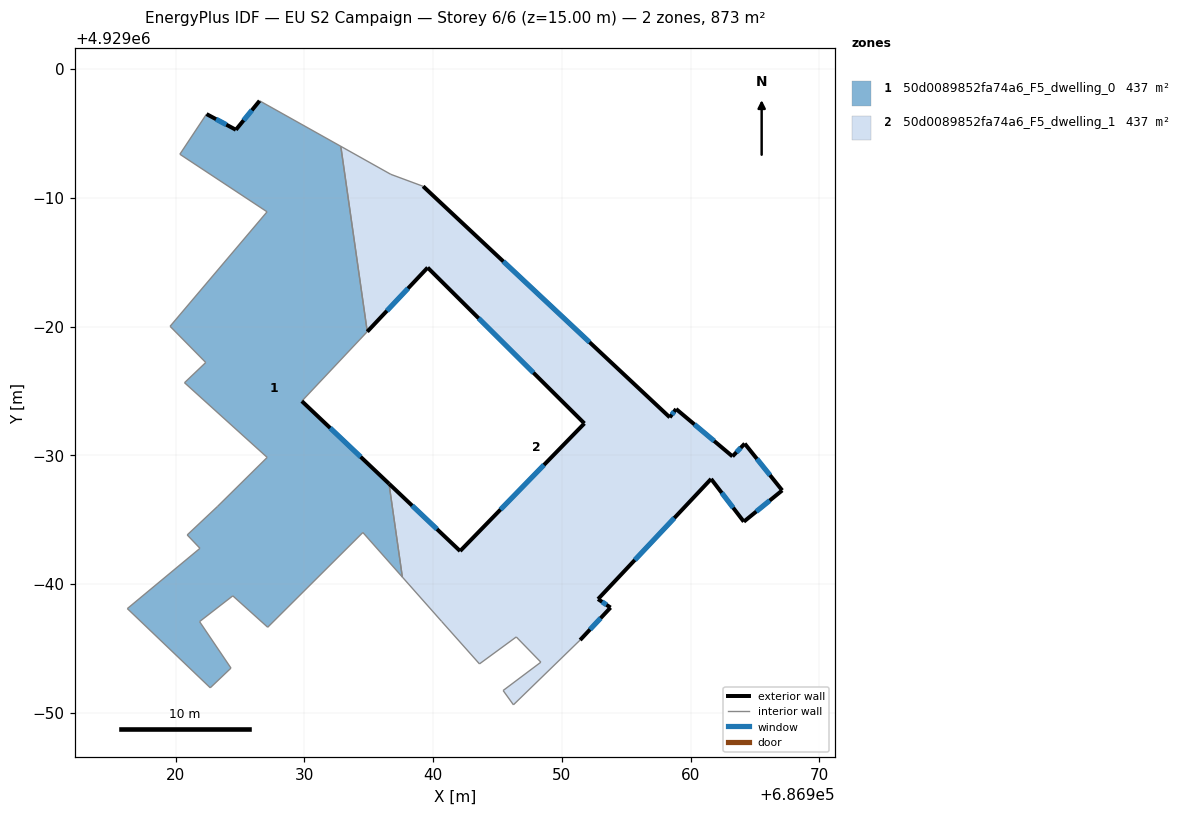
=== STOREY PLAN SPEC (per zone: floor XY polygon, exterior-wall plan segments, windows/doors) ===
zone 1: 50d0089852fa74a6_F5_dwelling_0  (436.7 m²)
  floor: (686937.61, 4928960.55) (686936.58, 4928967.80) (686929.81, 4928974.21) (686934.89, 4928979.61) (686932.83, 4928994.00) (686926.53, 4928997.53) (686924.69, 4928995.28) (686922.41, 4928996.50) (686920.34, 4928993.38) (686927.11, 4928988.91) (686919.58, 4928980.02) (686922.35, 4928977.21) (686920.70, 4928975.64) (686927.12, 4928969.84) (686923.25, 4928966.02) (686920.91, 4928963.82) (686921.90, 4928962.78) (686916.26, 4928958.10) (686922.70, 4928951.95) (686924.31, 4928953.48) (686921.87, 4928957.09) (686924.45, 4928959.09) (686927.16, 4928956.65) (686934.55, 4928964.01)
  exterior wall: (686922.41, 4928996.50) – (686924.69, 4928995.28)  [2.6 m]
    window: (686923.15, 4928996.10) – (686923.95, 4928995.68)  [0.9 m²]
  exterior wall: (686924.69, 4928995.28) – (686926.53, 4928997.53)  [2.9 m]
    window: (686925.29, 4928996.01) – (686925.93, 4928996.80)  [1.1 m²]
  exterior wall: (686929.81, 4928974.21) – (686936.58, 4928967.80)  [9.3 m]
    window: (686932.01, 4928972.13) – (686934.38, 4928969.88)  [3.4 m²]
  interior walls: 21
zone 2: 50d0089852fa74a6_F5_dwelling_1  (436.7 m²)
  floor: (686964.13, 4928964.85) (686967.11, 4928967.28) (686964.20, 4928970.91) (686963.25, 4928969.92) (686958.87, 4928973.60) (686958.38, 4928972.95) (686939.23, 4928990.89) (686936.72, 4928991.82) (686932.83, 4928994.00) (686934.89, 4928979.61) (686939.58, 4928984.58) (686951.75, 4928972.48) (686942.10, 4928962.57) (686936.58, 4928967.80) (686937.61, 4928960.55) (686940.67, 4928957.10) (686943.60, 4928953.81) (686946.46, 4928955.90) (686948.37, 4928953.94) (686945.44, 4928951.74) (686946.24, 4928950.63) (686951.42, 4928955.66) (686953.78, 4928958.18) (686952.81, 4928958.84) (686961.59, 4928968.17)
  exterior wall: (686952.81, 4928958.84) – (686953.78, 4928958.18)  [1.2 m]
    window: (686953.12, 4928958.63) – (686953.46, 4928958.40)  [0.4 m²]
  exterior wall: (686953.78, 4928958.18) – (686951.42, 4928955.66)  [3.5 m]
    window: (686953.01, 4928957.36) – (686952.19, 4928956.48)  [1.3 m²]
  exterior wall: (686936.58, 4928967.80) – (686942.10, 4928962.57)  [7.6 m]
    window: (686938.37, 4928966.10) – (686940.30, 4928964.27)  [2.8 m²]
  exterior wall: (686942.10, 4928962.57) – (686951.75, 4928972.48)  [13.8 m]
    window: (686945.24, 4928965.79) – (686948.61, 4928969.26)  [5.1 m²]
  exterior wall: (686951.75, 4928972.48) – (686939.58, 4928984.58)  [17.2 m]
    window: (686947.79, 4928976.42) – (686943.54, 4928980.65)  [6.3 m²]
  exterior wall: (686939.58, 4928984.58) – (686934.89, 4928979.61)  [6.8 m]
    window: (686938.05, 4928982.96) – (686936.42, 4928981.22)  [2.5 m²]
  exterior wall: (686939.23, 4928990.89) – (686958.38, 4928972.95)  [26.2 m]
    window: (686945.46, 4928985.06) – (686952.15, 4928978.79)  [9.6 m²]
  exterior wall: (686958.38, 4928972.95) – (686958.87, 4928973.60)  [0.8 m]
    window: (686958.54, 4928973.16) – (686958.71, 4928973.39)  [0.3 m²]
  exterior wall: (686958.87, 4928973.60) – (686963.25, 4928969.92)  [5.7 m]
    window: (686960.29, 4928972.40) – (686961.82, 4928971.12)  [2.1 m²]
  exterior wall: (686963.25, 4928969.92) – (686964.20, 4928970.91)  [1.4 m]
    window: (686963.56, 4928970.24) – (686963.89, 4928970.59)  [0.5 m²]
  exterior wall: (686964.20, 4928970.91) – (686967.11, 4928967.28)  [4.7 m]
    window: (686965.14, 4928969.73) – (686966.16, 4928968.46)  [1.7 m²]
  exterior wall: (686967.11, 4928967.28) – (686964.13, 4928964.85)  [3.8 m]
    window: (686966.14, 4928966.49) – (686965.10, 4928965.64)  [1.4 m²]
  exterior wall: (686964.13, 4928964.85) – (686961.59, 4928968.17)  [4.2 m]
    window: (686963.30, 4928965.93) – (686962.41, 4928967.09)  [1.5 m²]
  exterior wall: (686961.59, 4928968.17) – (686952.81, 4928958.84)  [12.8 m]
    window: (686958.73, 4928965.14) – (686955.66, 4928961.88)  [4.7 m²]
  interior walls: 11

=== DERIVED (storey summary) ===
Building: EU S2 Campaign
Storey: 6 of 6  (floor level z = 15.00 m)
Storey gross floor area: 873.4 m²
Zones on this storey: 2
  - 50d0089852fa74a6_F5_dwelling_0: floor 436.7 m²; exterior wall 14.8 m (44.5 m²); 3 window(s) 5.4 m²; WWR 12.2%
  - 50d0089852fa74a6_F5_dwelling_1: floor 436.7 m²; exterior wall 109.7 m (329.1 m²); 14 window(s) 40.2 m²; WWR 12.2%
Zone adjacency (shared interzone walls):
  - 50d0089852fa74a6_F5_dwelling_0 ↔ 50d0089852fa74a6_F5_dwelling_1